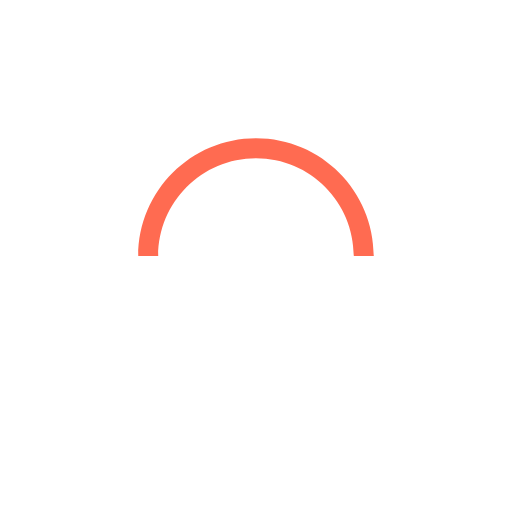
t = 0.00 s
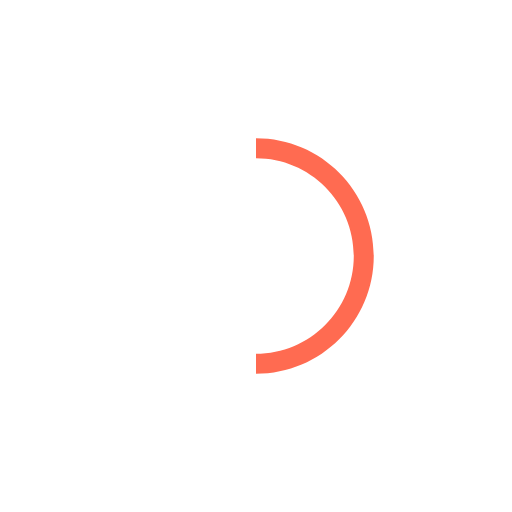
t = 0.25 s
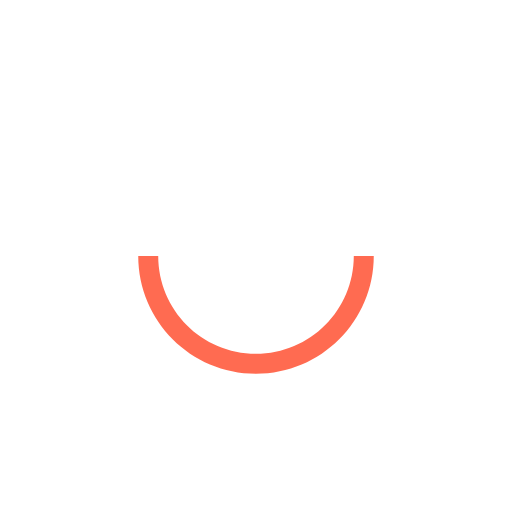
t = 0.50 s
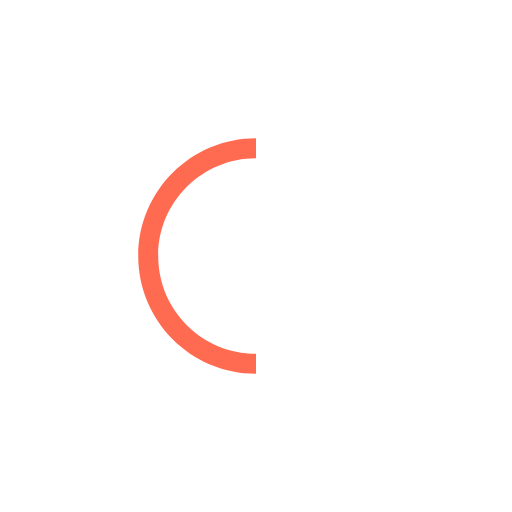
t = 0.75 s

The animated SVG that drew these frames (rendered in a browser with its animation timeline set to each time). Animation: 1 SMIL element (animateTransform=1); one cycle of 1.00 s, repeats indefinitely.

<svg version="1.1" id="L9" xmlns="http://www.w3.org/2000/svg" xmlns:xlink="http://www.w3.org/1999/xlink" x="0px" y="0px"
  viewBox="0 0 100 100" enable-background="new 0 0 0 0" xml:space="preserve">
    <path fill="#FF6B51" d="M73,50c0-12.7-10.3-23-23-23S27,37.3,27,50 M30.9,50c0-10.5,8.5-19.1,19.1-19.1S69.1,39.5,69.1,50">
      <animateTransform 
         attributeName="transform" 
         attributeType="XML" 
         type="rotate"
         dur="1s" 
         from="0 50 50"
         to="360 50 50" 
         repeatCount="indefinite" />
  </path>
</svg>